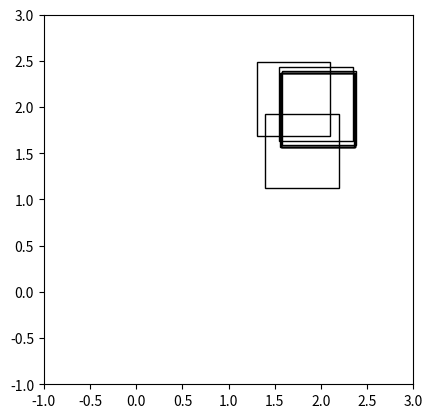

Write Python code to recreate this figure.
import math
from math import sin
import numpy as np
import scipy as sci
from scipy.stats import truncnorm
import random
import matplotlib
from matplotlib import pyplot as plt

# Globale Variablen
# Dimension der Zielfunktion
dimension = 3
# Arrays zur Visualiserung:
rectangelXYZ = np.zeros([1,3])
rectangelHeight = np.zeros(1)
rectangleWidth = np.zeros(1)

# Zielfunktion, 
# xVec: ein N-Dimensionaler Vector der Eingangsgrößen
def zf(xVec): 
    return sin(xVec[0]) + 7.0 * sin(xVec[1])**2 + 0.1 * xVec[2]**4 * sin(xVec[0])

def zfMax(xVec):
    return -zf(xVec)

# Nebenbedingungen
# XVec: ein N-Dimensionaler Vector der Eingangsgrößen
# return: Boolean: Wahr wenn keine Verletzt, falsch otherwise

def forceBoundaries(punkte,minBereich,maxBereich):
    for i in range(len(punkte)):
        for j in range(len(punkte[0])):
            if punkte[i,j] < minBereich:
                punkte[i,j] = minBereich
            if punkte[i,j] > maxBereich:
                punkte[i,j] = maxBereich

    return  punkte




# https://stackoverflow.com/a/44308018
def get_truncated_normal(mean=0, sd=1, low=0, upp=10):
    return truncnorm(
        (low - mean) / sd, (upp - mean) / sd, loc=mean, scale=sd)

# Generiert normalverteilte Punkte im Suchraum
# minAbstand Double
# maxAbstand Double
# anzahl: Anzahl Kindpunkte
# dimension Integer
# return n x dimension Numpy Array
def randomPointsInBox(minAbstand, maxAbstand, anzahl):
    result = np.zeros((anzahl,dimension))
    for i in range(0,anzahl):
        normalDist = get_truncated_normal((minAbstand + maxAbstand)/2, 1, minAbstand, maxAbstand)
        w = normalDist.rvs(dimension)
        for j in range(0,dimension):
            vorzeichen = random.randint(1,2)
            w[j] = (-1)**(vorzeichen) * w[j]
        #print(w)
        result[i] = w
    return result

# Modifiziert die Suchbox
# minAbstand Double
# maxAbstand Double
# factor: Verkleinerungsfaktor
# return Tuple mit minAbstand, maxAbstand
def modifySuchbox(minAbstand, maxAbstand, factor):
    return (minAbstand * factor, maxAbstand * factor)

# mittelpunkt: n array
# maxAbstand: double
# anzahlPunkte: Integer
def getStartpunkte(mittelpunkt,maxAbstand,anzahlPunkte):
    p = randomPointsInBox(0,maxAbstand,anzahlPunkte)
    for i in range(0,anzahlPunkte):
        p[i] = mittelpunkt + p[i]
    return p


def dataToVisualize(XYZ, Height, Width):
    # Arrays zur Visualiserung:
    global rectangleWidth, rectangelXYZ
    rectangelXYZ = np.vstack((rectangelXYZ, XYZ))
    rectangleWidth = np.append(rectangleWidth, Width)

# startPoint: N-Dimensionaler Vector
# minMax: Boolean ob minimum oder Maximum gesucht ist

def optimize(isMaximumsuche,anzahlStartPunkte, minBereich,maxBereich,minSuchbereich,maxSuchbereich,verkleinerungsfaktor):

    minSB = minSuchbereich
    maxSB = maxSuchbereich
    momentanePunkte = getStartpunkte((minBereich+maxBereich)/2, (maxBereich-minBereich)/2, anzahlStartPunkte)
    vergleichswert = -math.inf
    maxIter = 1000
    itere = 0
    while itere < maxIter:
        #Selektion
        anzahlPunkte = momentanePunkte.shape[0]
        fitness = np.zeros((anzahlPunkte,1))
        for i in range(0,anzahlPunkte):
            if isMaximumsuche:
                fitness[i] = zf(momentanePunkte[i])
            else:
                fitness[i] = zfMax(momentanePunkte[i])
        # https://stackoverflow.com/a/19932054 FIXME do not sort if all are equal
        fitness, punkte = map(list, zip(*sorted(zip(fitness, momentanePunkte), reverse=True)))
    
        # War der Jahrgang gut?
        bestOf = 0
        for i in range(0,anzahlPunkte):
            if fitness[i] > vergleichswert:
                bestOf = bestOf + 1
        print(bestOf, bestOf/anzahlPunkte)
        # Erfolgsregel
        if bestOf/anzahlPunkte >= 0.2:
            if abs(fitness[0] - vergleichswert) < 1e-10:
                momentanePunkte = punkte
                break
            elternpunkt = punkte[0]
            vergleichswert = fitness[0]
            #Mutation
            #print(elternpunkt)
            suchpunkte = randomPointsInBox(minSB,maxSB,anzahlStartPunkte)
            momentanePunkte = elternpunkt + suchpunkte

            print(momentanePunkte)
        else:
            minSB, maxSB = modifySuchbox(minSB, maxSB, verkleinerungsfaktor)
            suchpunkte = randomPointsInBox(minSB,maxSB,anzahlStartPunkte)
            momentanePunkte = elternpunkt + suchpunkte
            print("Ich verkleinere mich!")


            #Speichern der relevanten Daten zur Visualiserung
            dataToVisualize(punkte[0], maxSuchbereich, maxSuchbereich)

        momentanePunkte = forceBoundaries(momentanePunkte,minBereich,maxBereich)
        itere = itere + 1
        

    return momentanePunkte[0]

## Erster Suchbereich ist abhängig von dem Eingangsraum.

## Hauptprogramm

#zfOpt = optimize()

p = optimize(True,5,-math.pi,math.pi, 0.1,0.8 ,0.3)
print(p)



#Visualisierung
fig = plt.figure()
ax = fig.add_subplot(111, aspect='equal')
plt.xlim([-1, 3])
plt.ylim([-1, 3])
n = 10
#(np.size(rectangleWidth))
for i in range(1, n):
    x = rectangelXYZ[i, 0]
    y = rectangelXYZ[i, 1]
    w = rectangleWidth[i]
    ax.add_patch(matplotlib.patches.Rectangle((x, y), w, w, fill=None, alpha=1))
plt.show()